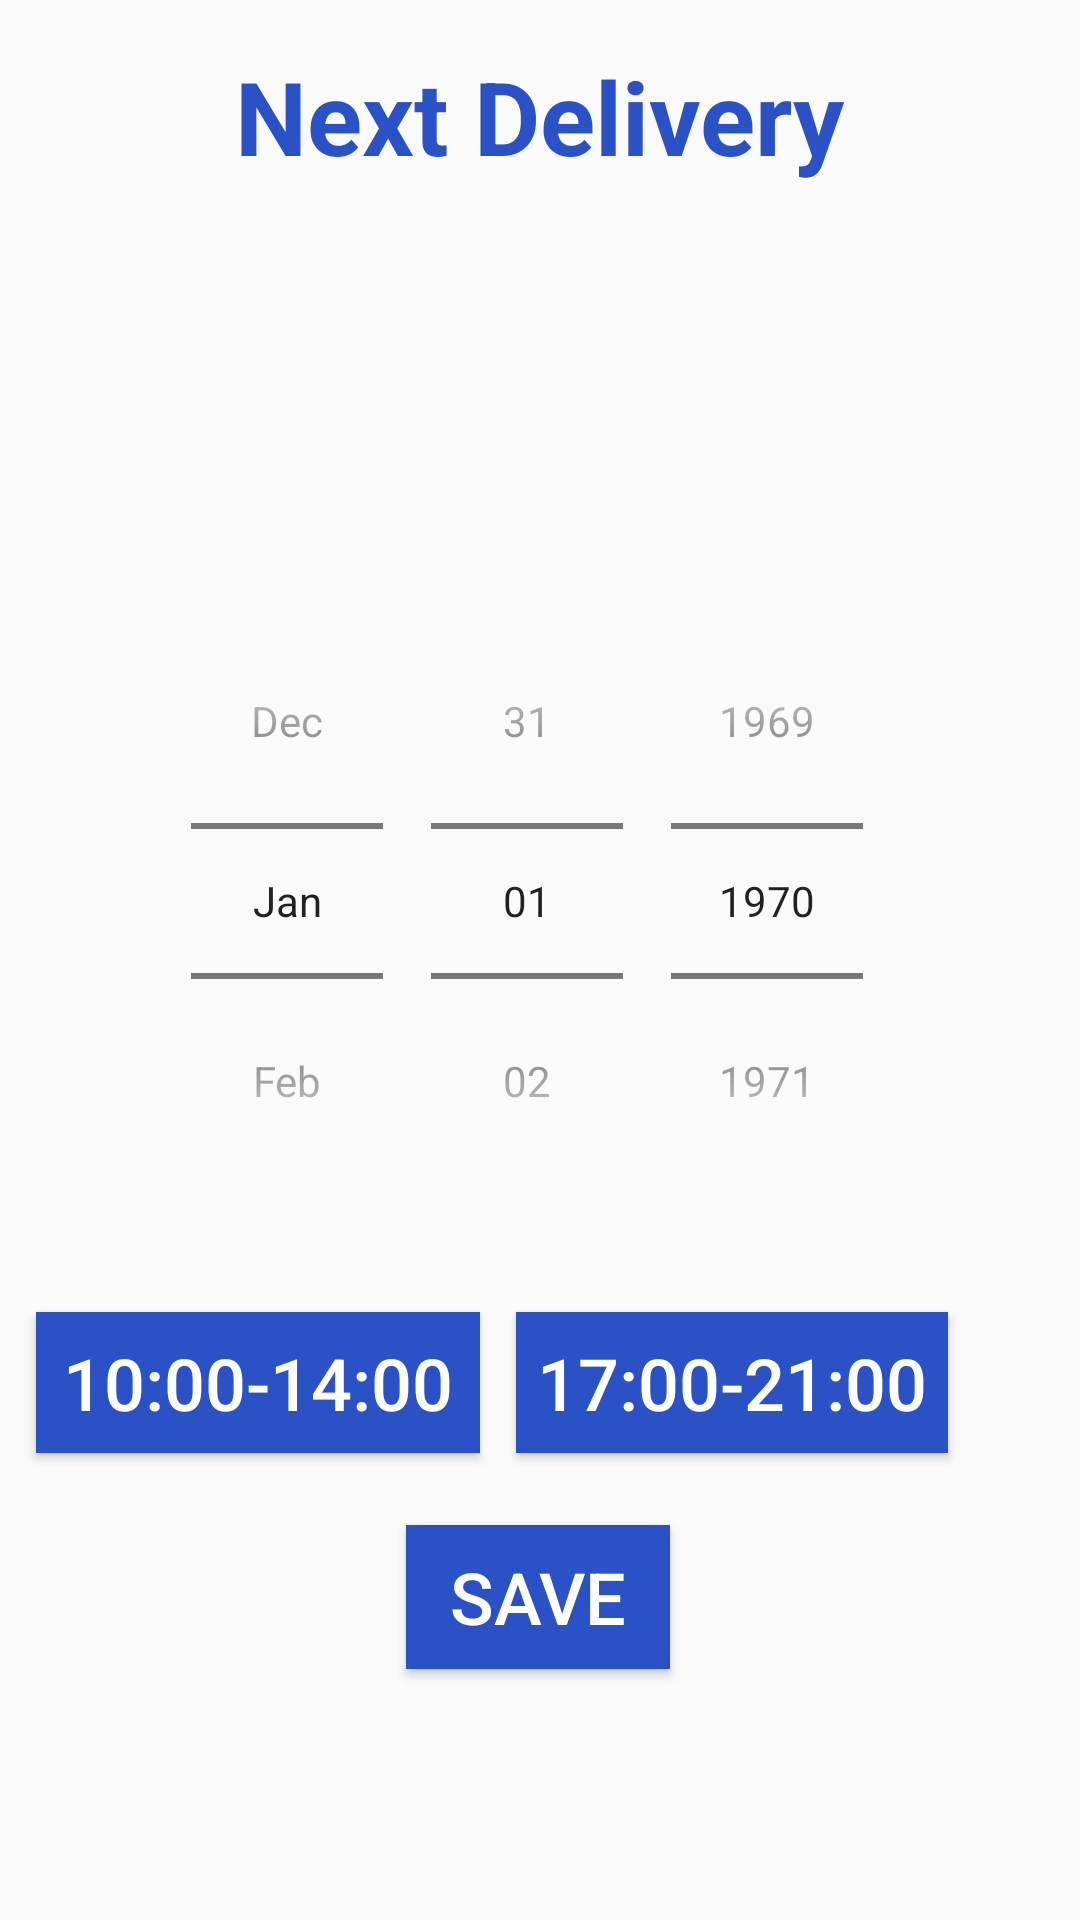

The Android layout XML behind this screen, and the referenced resources:
<!-- AndroidManifest.xml: application theme AppTheme -->
<!-- res/layout/activity_plan_delivery.xml -->
<?xml version="1.0" encoding="utf-8"?>
<androidx.constraintlayout.widget.ConstraintLayout xmlns:android="http://schemas.android.com/apk/res/android"
    xmlns:app="http://schemas.android.com/apk/res-auto"
    xmlns:tools="http://schemas.android.com/tools"
    android:layout_width="match_parent"
    android:layout_height="match_parent"
    tools:context=".PlanDelivery">

    <DatePicker
        android:id="@+id/date_picker"
        android:layout_width="294dp"
        android:layout_height="219dp"
        android:layout_margin="12dp"
        android:layout_marginTop="32dp"
        android:calendarViewShown="false"
        android:datePickerMode="spinner"
        app:layout_constraintEnd_toEndOf="parent"
        app:layout_constraintHorizontal_bias="0.495"
        app:layout_constraintStart_toStartOf="parent"
        app:layout_constraintTop_toBottomOf="@+id/time_view" />

    <TextView
        android:id="@+id/date_view"
        android:layout_width="302dp"
        android:layout_height="40dp"
        android:layout_marginTop="16dp"
        android:gravity="center"
        android:text=""
        android:textSize="18sp"
        app:layout_constraintEnd_toEndOf="parent"
        app:layout_constraintStart_toStartOf="parent"
        app:layout_constraintTop_toBottomOf="@+id/textView14" />

    <TextView
        android:id="@+id/textView14"
        android:layout_width="wrap_content"
        android:layout_height="wrap_content"
        android:layout_marginTop="16dp"
        android:text="Next Delivery"
        android:textColor="@color/colorPrimary"
        android:textSize="34sp"
        android:textStyle="bold"
        app:layout_constraintEnd_toEndOf="parent"
        app:layout_constraintStart_toStartOf="parent"
        app:layout_constraintTop_toTopOf="parent" />

    <Button
        android:id="@+id/save"
        android:layout_width="wrap_content"
        android:layout_height="wrap_content"
        android:layout_marginTop="24dp"
        android:background="@color/colorPrimary"
        android:text="Save"
        android:textColor="@color/White"
        android:textSize="24sp"
        app:layout_constraintEnd_toEndOf="parent"
        app:layout_constraintHorizontal_bias="0.498"
        app:layout_constraintStart_toStartOf="parent"
        app:layout_constraintTop_toBottomOf="@+id/timeslot2" />

    <Button
        android:id="@+id/timeslot1"
        android:layout_width="148dp"
        android:layout_height="47dp"
        android:layout_marginTop="24dp"
        android:background="@color/colorPrimary"
        android:text="10:00-14:00"
        android:textColor="@color/White"
        android:textSize="24sp"
        app:layout_constraintEnd_toStartOf="@+id/timeslot2"
        app:layout_constraintStart_toStartOf="parent"
        app:layout_constraintTop_toBottomOf="@+id/date_picker" />

    <Button
        android:id="@+id/timeslot2"
        android:layout_width="144dp"
        android:layout_height="47dp"
        android:layout_marginTop="24dp"
        android:layout_marginEnd="44dp"
        android:layout_marginRight="44dp"
        android:background="@color/colorPrimary"
        android:text="17:00-21:00"
        android:textColor="@color/White"
        android:textSize="24sp"
        app:layout_constraintEnd_toEndOf="parent"
        app:layout_constraintTop_toBottomOf="@+id/date_picker" />

    <TextView
        android:id="@+id/time_view"
        android:layout_width="306dp"
        android:layout_height="41dp"
        android:layout_marginTop="24dp"
        android:gravity="center"
        android:text=""
        android:textSize="18sp"
        app:layout_constraintEnd_toEndOf="parent"
        app:layout_constraintStart_toStartOf="parent"
        app:layout_constraintTop_toBottomOf="@+id/date_view" />

</androidx.constraintlayout.widget.ConstraintLayout>
<!-- resources referenced by this layout -->
<resources>
  <color name="White">#FFFFFF</color>
  <color name="colorPrimary">#2A51C5</color>
  <style name="AppTheme" parent="Theme.AppCompat.Light.DarkActionBar">
          
          <item name="colorPrimary">@color/colorPrimary</item>
          <item name="colorPrimaryDark">@color/White</item>
          <item name="colorAccent">@color/Text</item>
      </style>
  <color name="Text">#626262</color>
</resources>
